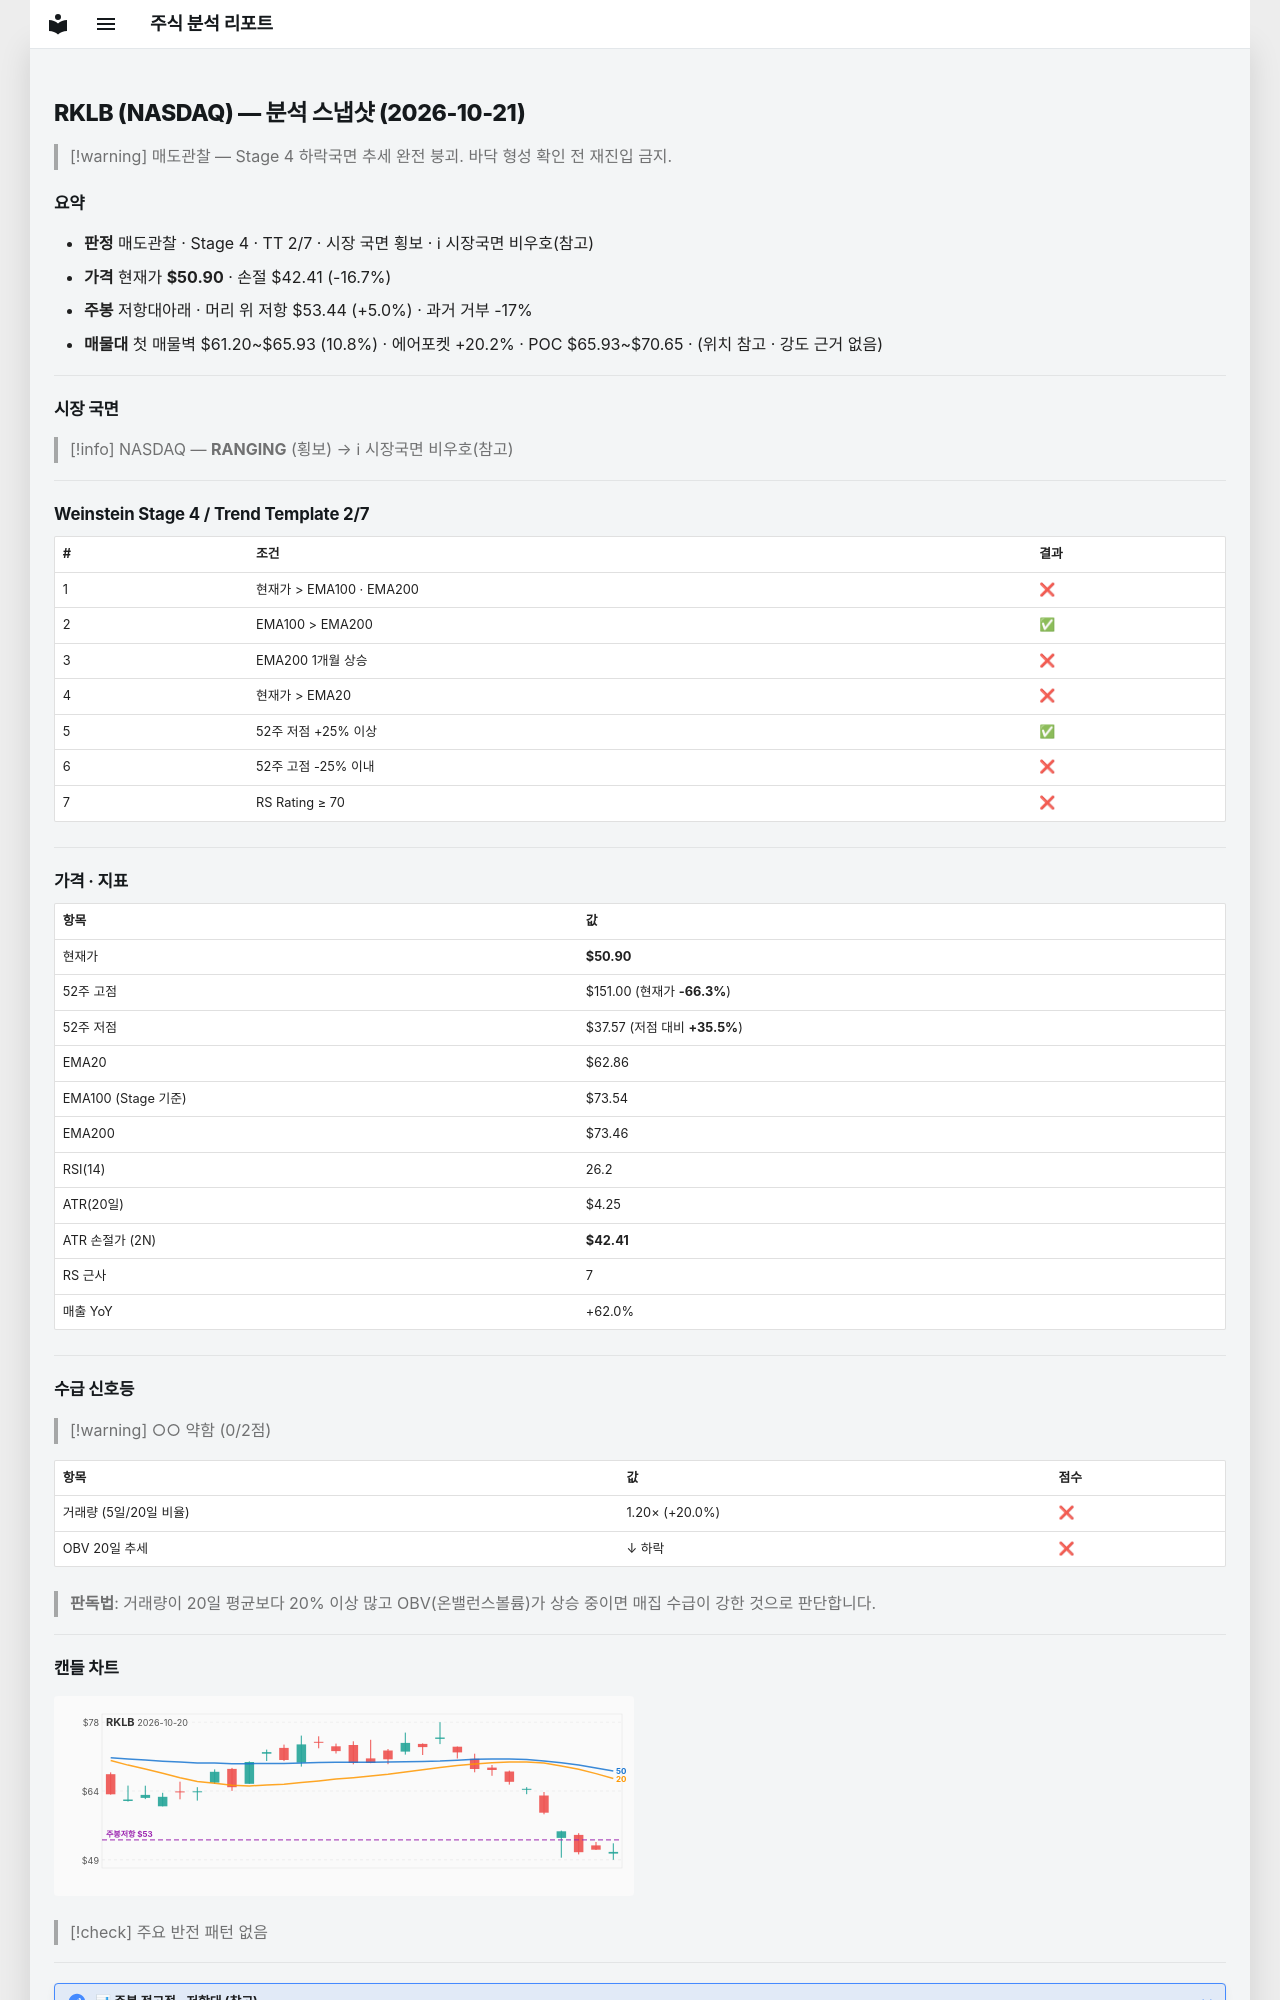

repository: soloandco/stock-reports · page: snapshots/RKLB-2026-10-21/index.html · generator: mkdocs

---
type: analysis-snapshot
title: RKLB 분석 스냅샷
ticker: RKLB
market: NASDAQ
created: 2026-10-21
updated: 2026-10-21
bar-date: 2026-10-20
verdict: 매도관찰
real-rr: 0.30
sma50-gap-pct: -19.0
weekly-position: 저항대아래
weekly-overhead-price: 53.44
weekly-overhead-pct: 5.0
stage: 4
trend-template-score: 2
tt-max: 7
ma-set: ema-20-100-200
price: 50.900001525878906
stop-price: 42.406702920969735
market-regime: RANGING
supply-demand-score: 0/2
supply-demand-label: 약함
status: tracking
tags:
  - stock-agent
  - watchlist
  - RKLB
  - analysis
related:
  - "[[analysis-template]]"
---

# RKLB (NASDAQ) — 분석 스냅샷 (2026-10-21)

> [!warning] 매도관찰 — Stage 4 하락국면
> 추세 완전 붕괴. 바닥 형성 확인 전 재진입 금지.

## 요약

- **판정** 매도관찰 · Stage 4 · TT 2/7 · 시장 국면 횡보 · ℹ 시장국면 비우호(참고)
- **가격** 현재가 **$50.90** · 손절 $42.41 (-16.7%)
- **주봉** 저항대아래 · 머리 위 저항 $53.44 (+5.0%) · 과거 거부 -17%
- **매물대** 첫 매물벽 $61.20~$65.93 (10.8%) · 에어포켓 +20.2% · POC $65.93~$70.65 · (위치 참고 · 강도 근거 없음)

---

## 시장 국면

> [!info] NASDAQ — **RANGING** (횡보) → ℹ 시장국면 비우호(참고)

---

## Weinstein Stage 4 / Trend Template 2/7

| # | 조건 | 결과 |
|---|------|------|
| 1 | 현재가 > EMA100 · EMA200 | ❌ |
| 2 | EMA100 > EMA200 | ✅ |
| 3 | EMA200 1개월 상승 | ❌ |
| 4 | 현재가 > EMA20 | ❌ |
| 5 | 52주 저점 +25% 이상 | ✅ |
| 6 | 52주 고점 -25% 이내 | ❌ |
| 7 | RS Rating ≥ 70 | ❌ |

---

## 가격 · 지표

| 항목 | 값 |
|------|---|
| 현재가 | **$50.90** |
| 52주 고점 | $151.00 (현재가 **-66.3%**) |
| 52주 저점 | $37.57 (저점 대비 **+35.5%**) |
| EMA20 | $62.86 |
| EMA100 (Stage 기준) | $73.54 |
| EMA200 | $73.46 |
| RSI(14) | 26.2 |
| ATR(20일) | $4.25 |
| ATR 손절가 (2N) | **$42.41** |
| RS 근사 | 7 |
| 매출 YoY | +62.0% |

---
## 수급 신호등

> [!warning] ○○ 약함 (0/2점)

| 항목 | 값 | 점수 |
|------|------|------|
| 거래량 (5일/20일 비율) | 1.20× (+20.0%) | ❌ |
| OBV 20일 추세 | ↓ 하락 | ❌ |

> **판독법**: 거래량이 20일 평균보다 20% 이상 많고 OBV(온밸런스볼륨)가 상승 중이면 매집 수급이 강한 것으로 판단합니다.

---
